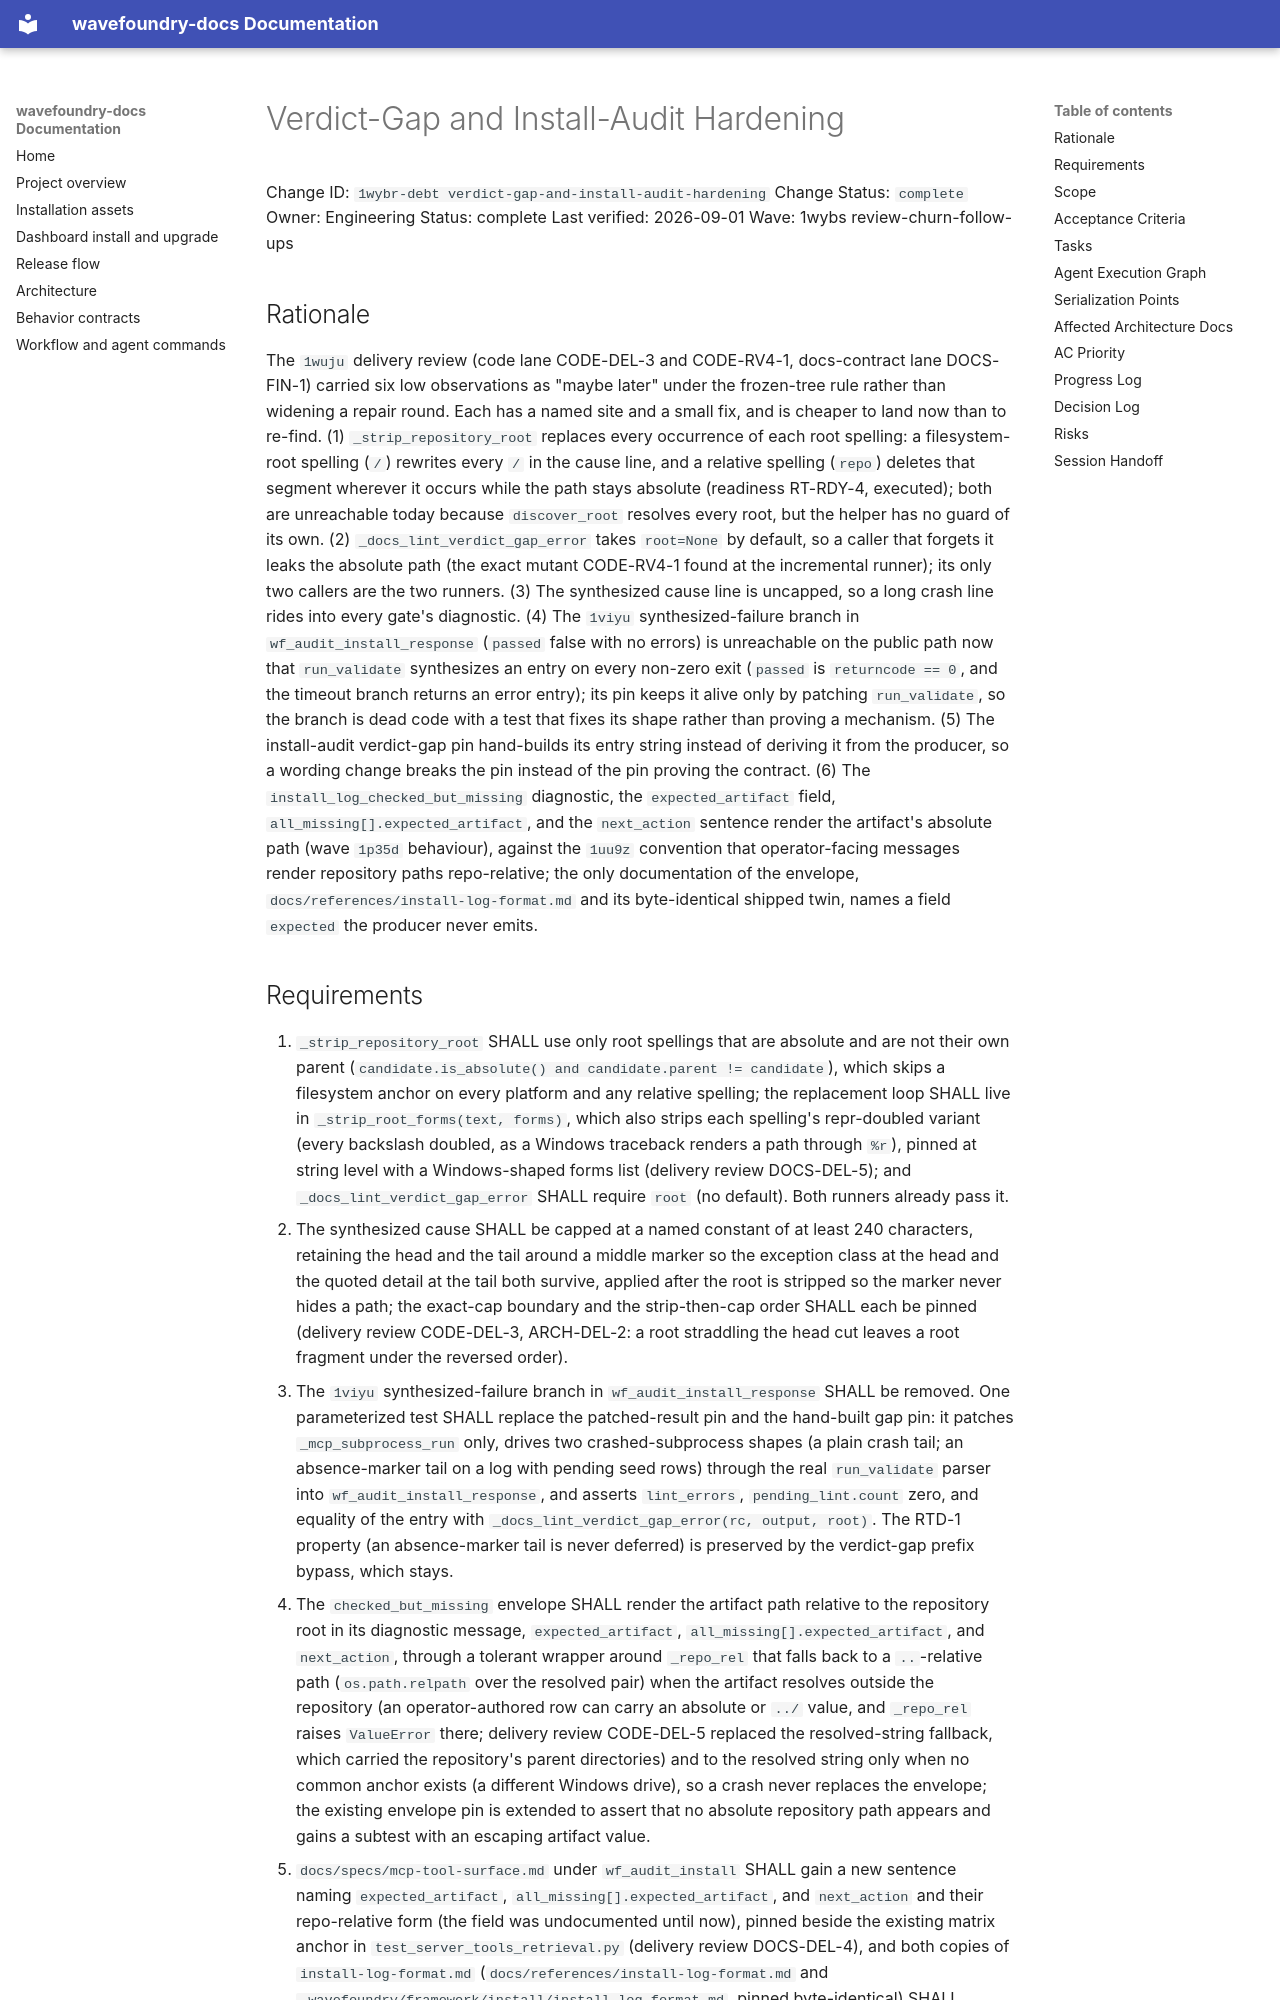

repository: coryhacking/wavefoundry · page: waves/1wybs review-churn-follow-ups/1wybr-debt verdict-gap-and-install-audit-hardening/index.html · generator: mkdocs

# Verdict-Gap and Install-Audit Hardening

Change ID: `1wybr-debt verdict-gap-and-install-audit-hardening`
Change Status: `complete`
Owner: Engineering
Status: complete
Last verified: 2026-09-01
Wave: 1wybs review-churn-follow-ups

## Rationale

The `1wuju` delivery review (code lane CODE-DEL-3 and CODE-RV4-1, docs-contract
lane DOCS-FIN-1) carried six low observations as "maybe later" under the
frozen-tree rule rather than widening a repair round. Each has a named site
and a small fix, and is cheaper to land now than to re-find. (1)
`_strip_repository_root` replaces every occurrence of each root spelling: a
filesystem-root spelling (`/`) rewrites every `/` in the cause line, and a
relative spelling (`repo`) deletes that segment wherever it occurs while the
path stays absolute (readiness RT-RDY-4, executed); both are unreachable today
because `discover_root` resolves every root, but the helper has no guard of
its own. (2) `_docs_lint_verdict_gap_error` takes `root=None` by default, so a
caller that forgets it leaks the absolute path (the exact mutant CODE-RV4-1
found at the incremental runner); its only two callers are the two runners.
(3) The synthesized cause line is uncapped, so a long crash line rides into
every gate's diagnostic. (4) The `1viyu` synthesized-failure branch in
`wf_audit_install_response` (`passed` false with no errors) is unreachable on
the public path now that `run_validate` synthesizes an entry on every non-zero
exit (`passed` is `returncode == 0`, and the timeout branch returns an error
entry); its pin keeps it alive only by patching `run_validate`, so the branch
is dead code with a test that fixes its shape rather than proving a mechanism.
(5) The install-audit verdict-gap pin hand-builds its entry string instead of
deriving it from the producer, so a wording change breaks the pin instead of
the pin proving the contract. (6) The `install_log_checked_but_missing`
diagnostic, the `expected_artifact` field, `all_missing[].expected_artifact`,
and the `next_action` sentence render the artifact's absolute path (wave
`1p35d` behaviour), against the `1uu9z` convention that operator-facing
messages render repository paths repo-relative; the only documentation of the
envelope, `docs/references/install-log-format.md` and its byte-identical
shipped twin, names a field `expected` the producer never emits.
